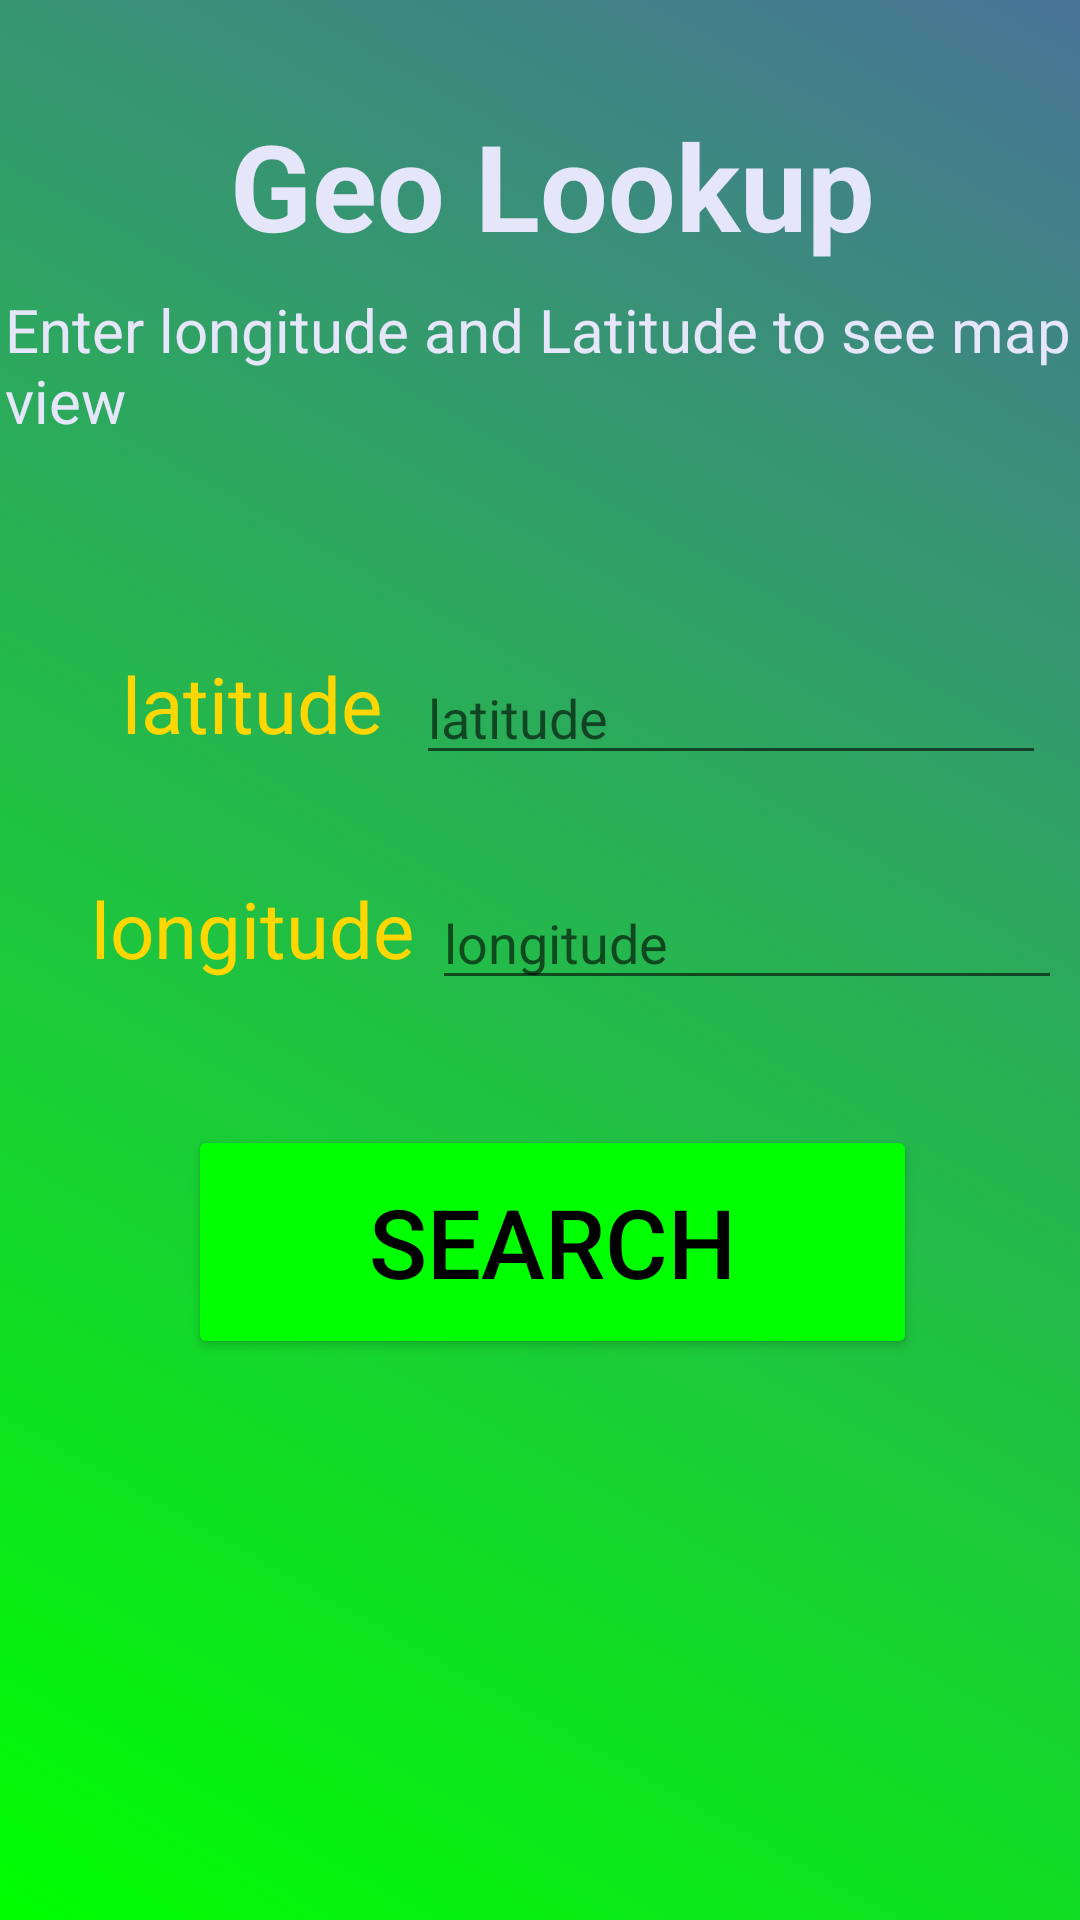

Android layout source for this screen:
<!-- AndroidManifest.xml: application theme Theme.Hwk4Project -->
<!-- res/layout/activity_geo_lookup.xml -->
<?xml version="1.0" encoding="utf-8"?>
<androidx.constraintlayout.widget.ConstraintLayout xmlns:android="http://schemas.android.com/apk/res/android"
    xmlns:app="http://schemas.android.com/apk/res-auto"
    xmlns:tools="http://schemas.android.com/tools"
    android:id="@+id/geoLookupCL"
    android:layout_width="match_parent"
    android:layout_height="match_parent"
    android:background="@drawable/background1"
    tools:context=".GeoLookup">

    <TextView
        android:id="@+id/textView13"
        style="@style/HeaderAppNameStyle"
        android:layout_width="wrap_content"
        android:layout_height="wrap_content"
        android:layout_marginTop="35dp"
        android:text="@string/Geo_lookup"
        app:layout_constraintEnd_toEndOf="parent"
        app:layout_constraintStart_toStartOf="parent"
        app:layout_constraintTop_toTopOf="parent" />

    <TextView
        android:id="@+id/textView15"
        style="@style/NormalStyle"
        android:layout_width="wrap_content"
        android:layout_height="wrap_content"
        android:layout_marginEnd="5dp"
        android:text="@string/Geo_lookup_description"
        android:textSize="20sp"
        app:layout_constraintEnd_toEndOf="parent"
        app:layout_constraintStart_toStartOf="parent"
        app:layout_constraintTop_toBottomOf="@+id/textView13" />

    <TextView
        android:id="@+id/textView16"
        style="@style/NormalStyle2"
        android:layout_width="wrap_content"
        android:layout_height="wrap_content"
        android:layout_marginTop="70dp"
        android:layout_marginEnd="200dp"
        android:text="@string/latitude"
        android:textSize="26sp"
        app:layout_constraintEnd_toEndOf="parent"
        app:layout_constraintStart_toStartOf="parent"
        app:layout_constraintTop_toBottomOf="@+id/textView15" />

    <TextView
        android:id="@+id/textView17"
        style="@style/NormalStyle2"
        android:layout_width="wrap_content"
        android:layout_height="wrap_content"
        android:layout_marginTop="40dp"
        android:layout_marginEnd="200dp"
        android:text="@string/longitude"
        android:textSize="26sp"
        app:layout_constraintEnd_toEndOf="parent"
        app:layout_constraintStart_toStartOf="parent"
        app:layout_constraintTop_toBottomOf="@+id/textView16" />

    <EditText
        android:id="@+id/geoLatitudeEditText"
        android:layout_width="wrap_content"
        android:layout_height="wrap_content"
        android:ems="10"
        android:hint="@string/latitude"
        android:inputType="textPersonName"
        app:layout_constraintEnd_toEndOf="parent"
        app:layout_constraintStart_toEndOf="@+id/textView16"
        app:layout_constraintTop_toTopOf="@+id/textView16" />

    <EditText
        android:id="@+id/geoLongitudeEditText"
        android:layout_width="wrap_content"
        android:layout_height="wrap_content"
        android:ems="10"
        android:hint="@string/longitude"
        android:inputType="textPersonName"
        app:layout_constraintEnd_toEndOf="parent"
        app:layout_constraintStart_toEndOf="@+id/textView17"
        app:layout_constraintTop_toTopOf="@+id/textView17" />

    <Button
        android:id="@+id/searchButton"
        style="@style/ButtonStyle"
        android:layout_width="243dp"
        android:layout_height="78dp"
        android:layout_marginTop="375dp"
        android:text="@string/Search"
        app:layout_constraintEnd_toEndOf="parent"
        app:layout_constraintStart_toStartOf="parent"
        app:layout_constraintTop_toTopOf="parent" />
</androidx.constraintlayout.widget.ConstraintLayout>
<!-- resources referenced by this layout -->
<resources>
  <!-- drawable background1 (drawable) -->
  <?xml version="1.0" encoding="utf-8"?>
  <selector xmlns:android="http://schemas.android.com/apk/res/android">
      <item>
          <shape>
              <gradient
                  android:angle="45"
                  android:startColor="#00FF00"
                  android:endColor="#487397"
                  android:type="linear"/>
          </shape>
      </item>
  </selector>
  <string name="Geo_lookup">Geo Lookup</string>
  <string name="Geo_lookup_description">Enter longitude and Latitude to see map view</string>
  <string name="Search">Search</string>
  <string name="latitude">latitude</string>
  <string name="longitude">longitude</string>
  <style name="ButtonStyle">
          <item name="android:backgroundTint">#00FF00</item>
          <item name="android:textSize">32sp</item>
          <item name="android:textColor">#000000</item>
          <item name="android:layout_marginTop">8dp</item>
          <item name="android:layout_marginStart">8dp</item>
      </style>
  <style name="HeaderAppNameStyle">
          <item name="android:textStyle">bold</item>
          <item name="android:textSize">40sp</item>
          <item name="android:textColor">#E6E6FA</item>
          <item name="android:layout_marginTop">8dp</item>
          <item name="android:layout_marginStart">8dp</item>
      </style>
  <style name="NormalStyle">
          <item name="android:textStyle">normal</item>
          <item name="android:textSize">16sp</item>
          <item name="android:textColor">#E6E6FA</item>
          <item name="android:layout_marginTop">8dp</item>
          <item name="android:layout_marginStart">8dp</item>
      </style>
  <style name="NormalStyle2">
          <item name="android:textStyle">normal</item>
          <item name="android:textSize">16sp</item>
          <item name="android:textColor">#FFD700</item>
          <item name="android:layout_marginTop">8dp</item>
          <item name="android:layout_marginStart">8dp</item>
      </style>
  <style name="Theme.Hwk4Project" parent="Theme.MaterialComponents.DayNight.DarkActionBar">
          
          <item name="colorPrimary">@color/purple_500</item>
          <item name="colorPrimaryVariant">@color/purple_700</item>
          <item name="colorOnPrimary">@color/white</item>
          
          <item name="colorSecondary">@color/teal_200</item>
          <item name="colorSecondaryVariant">@color/teal_700</item>
          <item name="colorOnSecondary">@color/black</item>
          
          <item name="android:statusBarColor">?attr/colorPrimaryVariant</item>
          
      </style>
  <!-- not gathered from this repository: default colours our renderer supplied (Android Studio template values) -->
  <color name="purple_500">#FF6200EE</color>
  <color name="purple_700">#FF3700B3</color>
  <color name="teal_200">#FF03DAC5</color>
  <color name="teal_700">#FF018786</color>
  <color name="black">#FF000000</color>
  <color name="white">#FFFFFFFF</color>
</resources>
